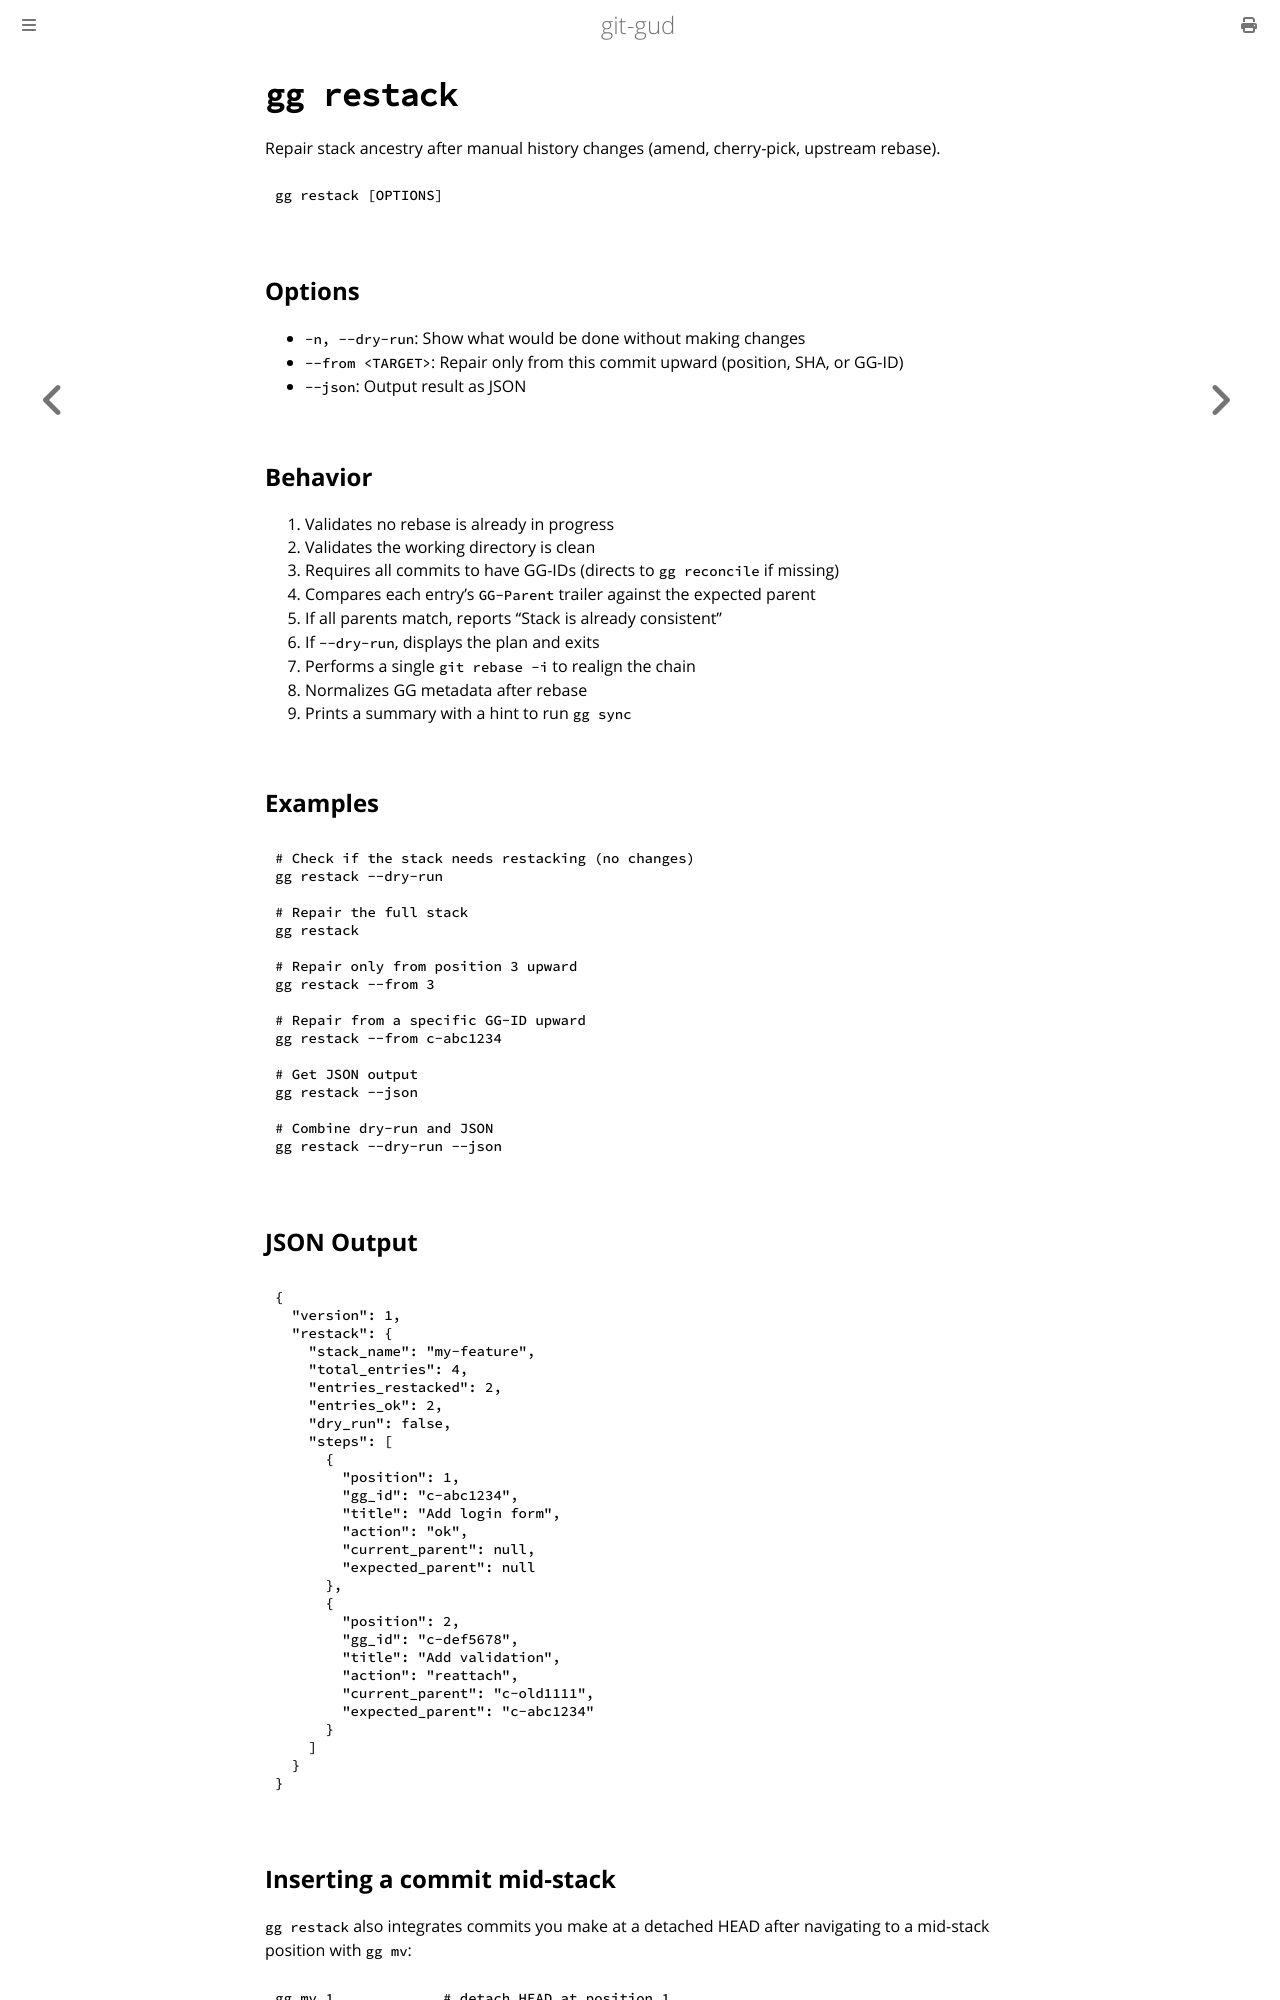

repository: mrmans0n/git-gud · page: pr-preview/pr-515/commands/restack.html · generator: mdbook

# `gg restack`

Repair stack ancestry after manual history changes (amend, cherry-pick, upstream rebase).

```bash
gg restack [OPTIONS]
```

## Options

- `-n, --dry-run`: Show what would be done without making changes
- `--from <TARGET>`: Repair only from this commit upward (position, SHA, or GG-ID)
- `--json`: Output result as JSON

## Behavior

1. Validates no rebase is already in progress
2. Validates the working directory is clean
3. Requires all commits to have GG-IDs (directs to `gg reconcile` if missing)
4. Compares each entry's `GG-Parent` trailer against the expected parent
5. If all parents match, reports "Stack is already consistent"
6. If `--dry-run`, displays the plan and exits
7. Performs a single `git rebase -i` to realign the chain
8. Normalizes GG metadata after rebase
9. Prints a summary with a hint to run `gg sync`

## Examples

```bash
# Check if the stack needs restacking (no changes)
gg restack --dry-run

# Repair the full stack
gg restack

# Repair only from position 3 upward
gg restack --from 3

# Repair from a specific GG-ID upward
gg restack --from c-abc1234

# Get JSON output
gg restack --json

# Combine dry-run and JSON
gg restack --dry-run --json
```

## JSON Output

```json
{
  "version": 1,
  "restack": {
    "stack_name": "my-feature",
    "total_entries": 4,
    "entries_restacked": 2,
    "entries_ok": 2,
    "dry_run": false,
    "steps": [
      {
        "position": 1,
        "gg_id": "c-abc1234",
        "title": "Add login form",
        "action": "ok",
        "current_parent": null,
        "expected_parent": null
      },
      {
        "position": 2,
        "gg_id": "c-def5678",
        "title": "Add validation",
        "action": "reattach",
        "current_parent": "c-old1111",
        "expected_parent": "c-abc1234"
      }
    ]
  }
}
```
